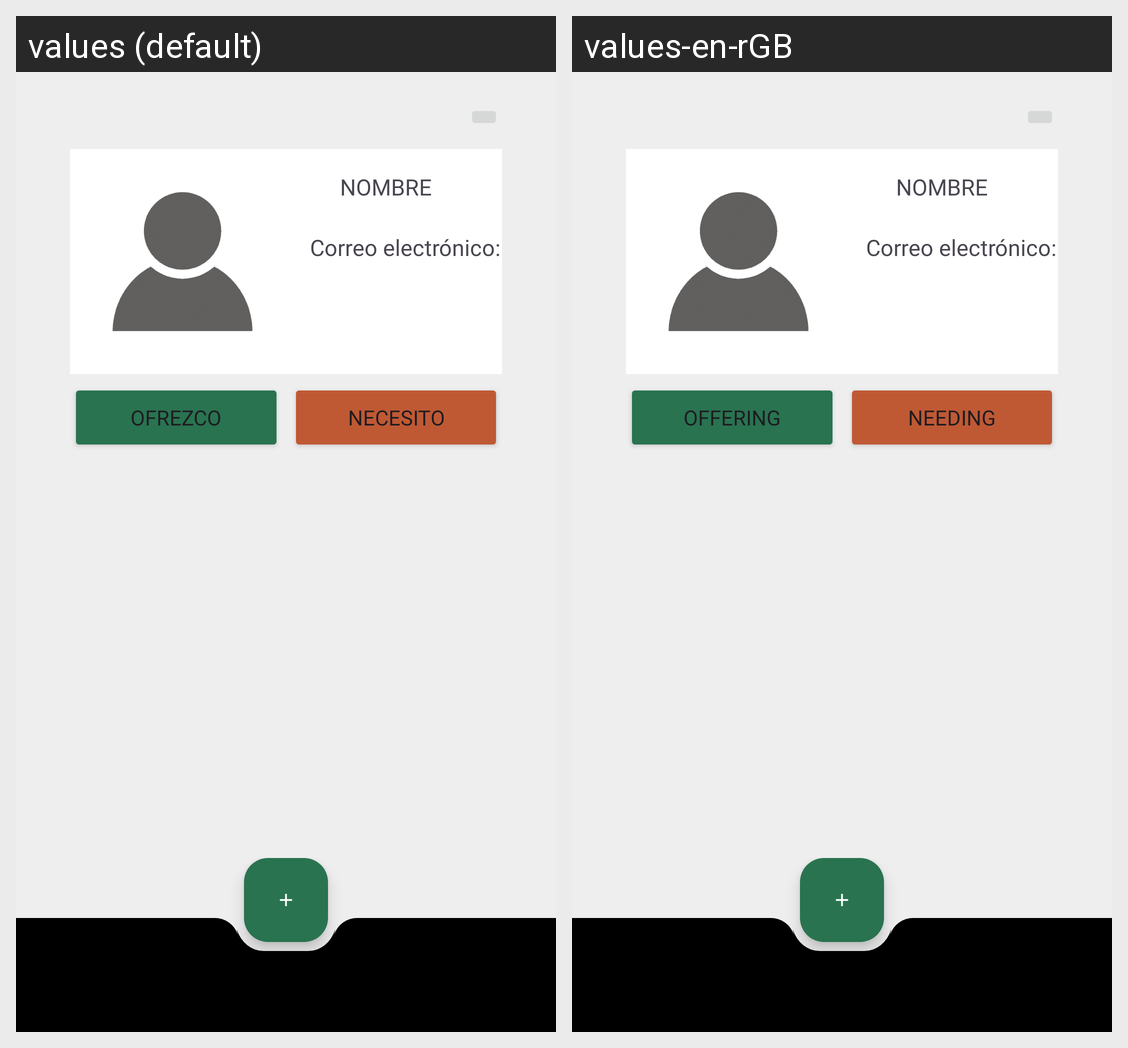

Here is an Android app screen in its default locale and in the app's own translations. Write out the translated-string differences for the strings that appear on this screen.
Android screen res/layout/activity_perfil.xml rendered under 2 locales, left to right: values (default), values-en-rGB. Device: Nexus 5 (rendered at 1080×1920; each locale shown at half size, 540×960, under a caption strip naming it); theme Theme.JustHelp.
Strings drawn on this screen, with the default value and each locale's value (text and hints the layout hard-codes, and strings that could not be matched under every locale, appear in the picture but are not listed):

ofrezco
  values: OFREZCO
  values-en-rGB: Offering

necesito
  values: NECESITO
  values-en-rGB: Needing
